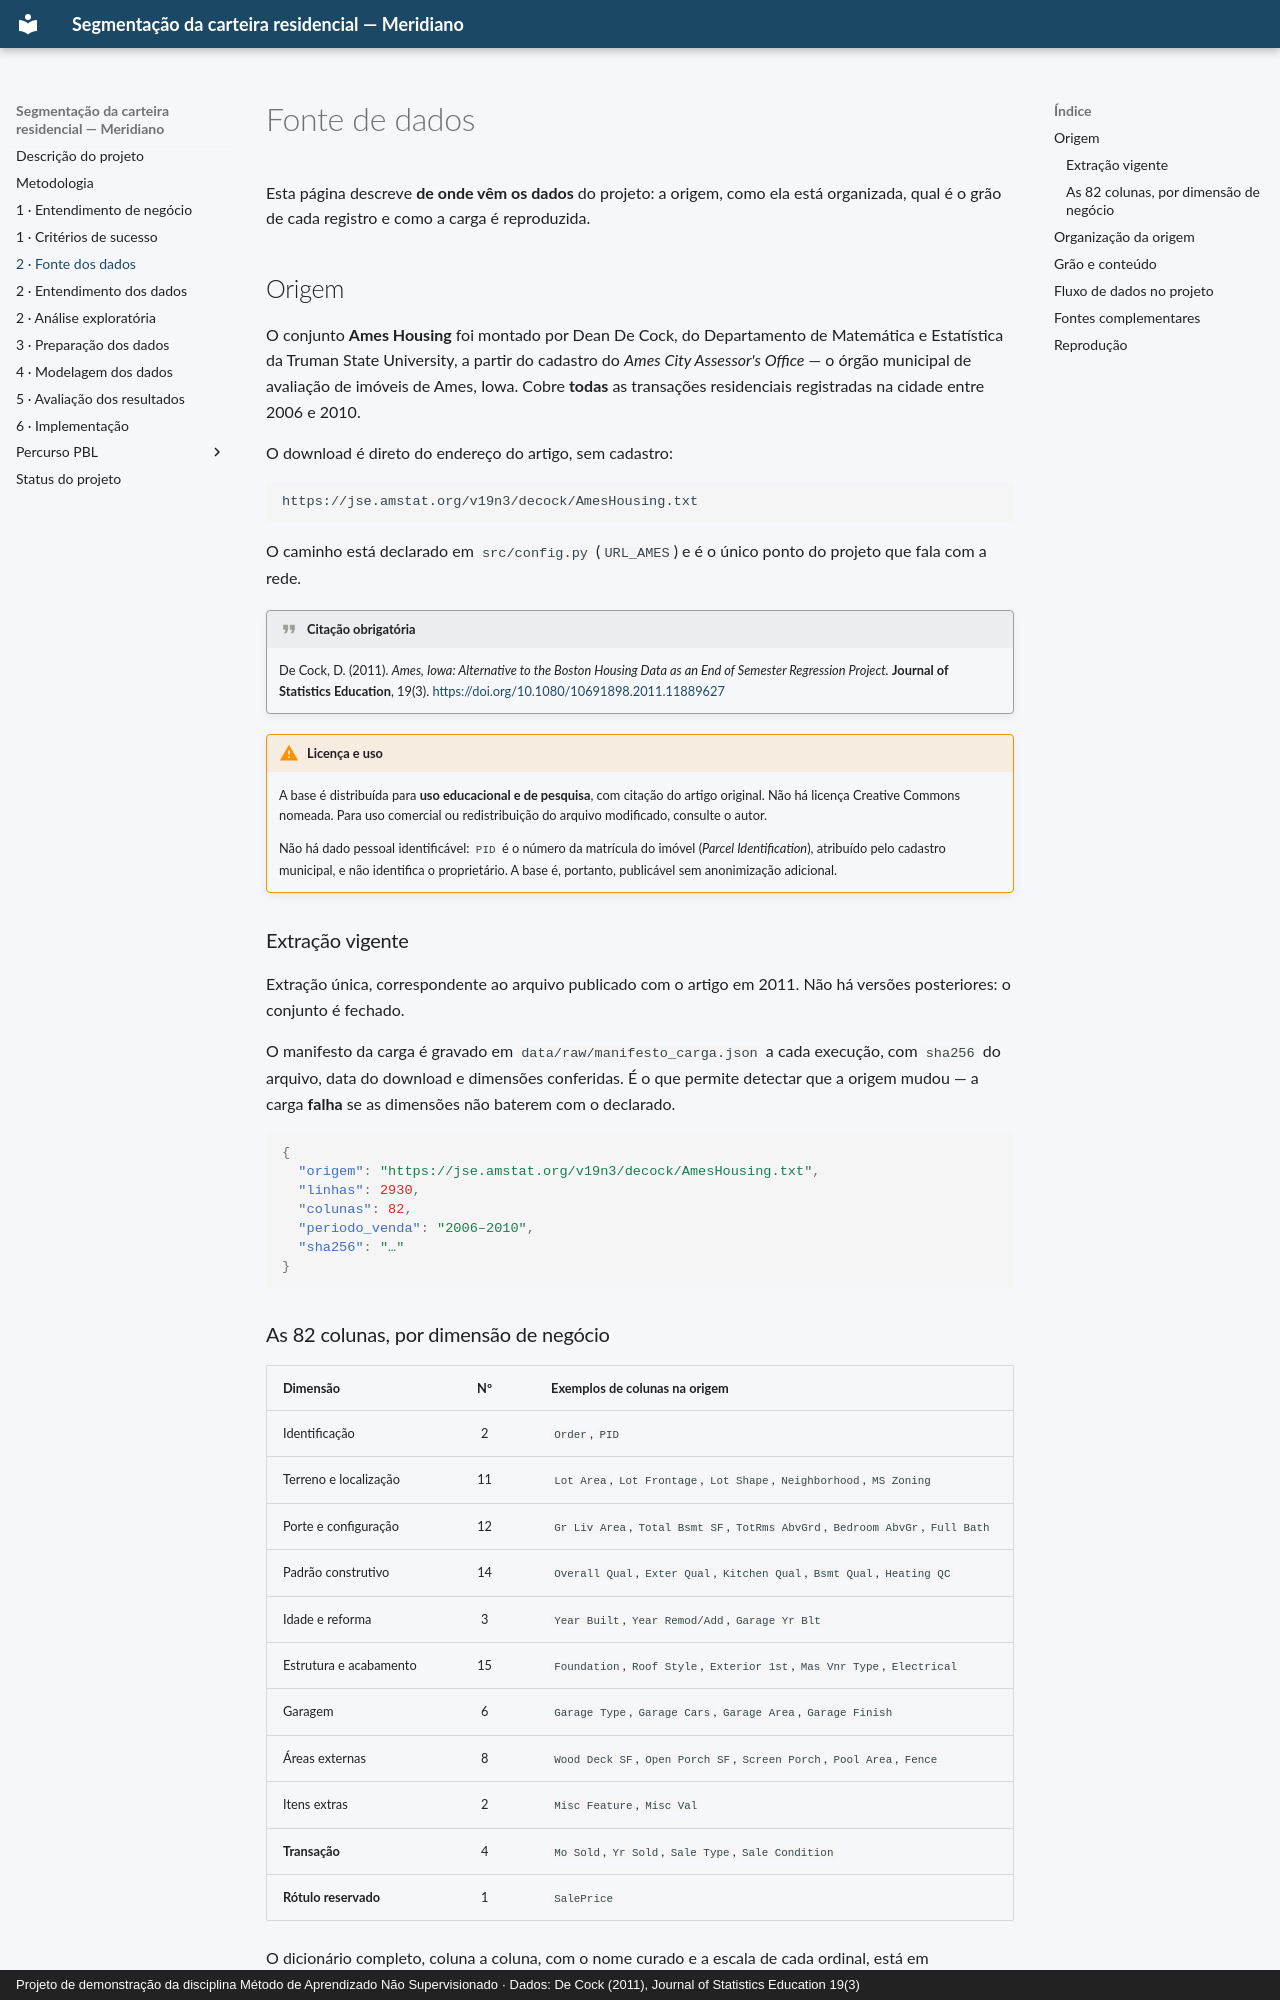

repository: aislansf/projeto-exemplo-mercado-imobiliario · page: fonte-dados/index.html · generator: mkdocs · copyright: Projeto de demonstração da disciplina Método de Aprendizado Não Supervisionado · Dados: De Cock (2011), Journal of Statistics Education 19(3)

# Fonte de dados

Esta página descreve **de onde vêm os dados** do projeto: a origem, como ela está
organizada, qual é o grão de cada registro e como a carga é reproduzida.

## Origem

O conjunto **Ames Housing** foi montado por Dean De Cock, do Departamento de
Matemática e Estatística da Truman State University, a partir do cadastro do
*Ames City Assessor's Office* — o órgão municipal de avaliação de imóveis de Ames,
Iowa. Cobre **todas** as transações residenciais registradas na cidade entre 2006 e
2010.

O download é direto do endereço do artigo, sem cadastro:

```
https://jse.amstat.org/v19n3/decock/AmesHousing.txt
```

O caminho está declarado em `src/config.py` (`URL_AMES`) e é o único ponto do projeto
que fala com a rede.

!!! quote "Citação obrigatória"
    De Cock, D. (2011). *Ames, Iowa: Alternative to the Boston Housing Data as an End
    of Semester Regression Project.* **Journal of Statistics Education**, 19(3).
    <https://doi.org/10.1080/10691898.2011.11889627>

!!! warning "Licença e uso"
    A base é distribuída para **uso educacional e de pesquisa**, com citação do artigo
    original. Não há licença Creative Commons nomeada. Para uso comercial ou
    redistribuição do arquivo modificado, consulte o autor.

    Não há dado pessoal identificável: `PID` é o número da matrícula do imóvel
    (*Parcel Identification*), atribuído pelo cadastro municipal, e não identifica o
    proprietário. A base é, portanto, publicável sem anonimização adicional.

### Extração vigente

Extração única, correspondente ao arquivo publicado com o artigo em 2011. Não há
versões posteriores: o conjunto é fechado.

O manifesto da carga é gravado em `data/raw/manifesto_carga.json` a cada execução, com
`sha256` do arquivo, data do download e dimensões conferidas. É o que permite detectar
que a origem mudou — a carga **falha** se as dimensões não baterem com o declarado.

```json
{
  "origem": "https://jse.amstat.org/v19n3/decock/AmesHousing.txt",
  "linhas": 2930,
  "colunas": 82,
  "periodo_venda": "2006–2010",
  "sha256": "…"
}
```
